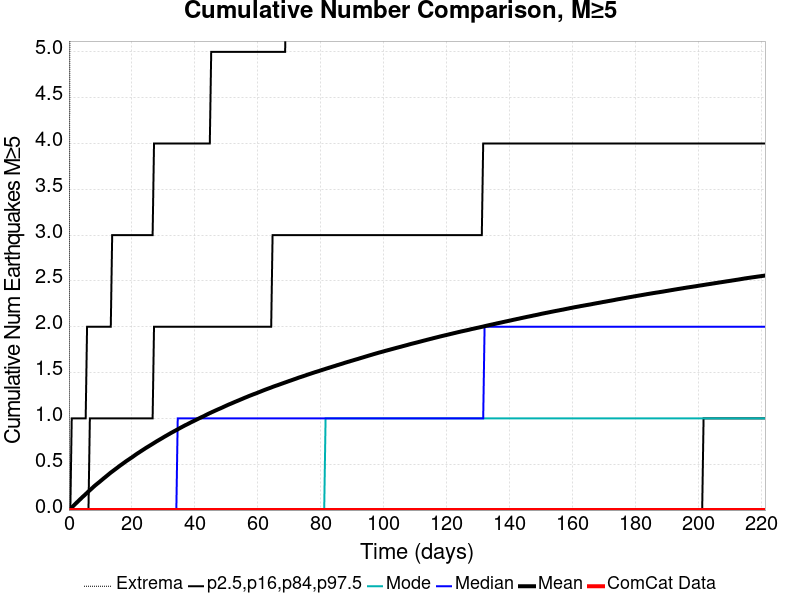

The file beside this chart, header and first rows:
Time (days), ComCat Data, Simulation Mean, Simulation Median, Simulation Mode, Simulation Minimum, Simulation Maximum, 2.5 %-ile, 16 %-ile, 84 %-ile, 97.5 %-ile
0.0, 0.0, 0.0, 0.0, 0.0, 0.0, 0.0, 0.0, 0.0, 0.0, 0.0
0.4434, 0.0, 0.014, 0.0, 0.0, 0.0, 8.0, 0.0, 0.0, 0.0, 0.0
0.8868, 0.0, 0.02838, 0.0, 0.0, 0.0, 9.0, 0.0, 0.0, 0.0, 1.0
1.33, 0.0, 0.04332, 0.0, 0.0, 0.0, 10.0, 0.0, 0.0, 0.0, 1.0
1.774, 0.0, 0.05804, 0.0, 0.0, 0.0, 10.0, 0.0, 0.0, 0.0, 1.0
2.217, 0.0, 0.07289, 0.0, 0.0, 0.0, 10.0, 0.0, 0.0, 0.0, 1.0
2.66, 0.0, 0.08778, 0.0, 0.0, 0.0, 12.0, 0.0, 0.0, 0.0, 1.0
3.104, 0.0, 0.1023, 0.0, 0.0, 0.0, 12.0, 0.0, 0.0, 0.0, 1.0
3.547, 0.0, 0.1171, 0.0, 0.0, 0.0, 12.0, 0.0, 0.0, 0.0, 1.0
3.991, 0.0, 0.1317, 0.0, 0.0, 0.0, 13.0, 0.0, 0.0, 0.0, 1.0
4.434, 0.0, 0.1462, 0.0, 0.0, 0.0, 18.0, 0.0, 0.0, 0.0, 1.0
4.877, 0.0, 0.1596, 0.0, 0.0, 0.0, 19.0, 0.0, 0.0, 0.0, 1.0
5.321, 0.0, 0.1739, 0.0, 0.0, 0.0, 21.0, 0.0, 0.0, 0.0, 1.0
5.764, 0.0, 0.1884, 0.0, 0.0, 0.0, 22.0, 0.0, 0.0, 0.0, 2.0
6.208, 0.0, 0.2027, 0.0, 0.0, 0.0, 24.0, 0.0, 0.0, 0.0, 2.0
6.651, 0.0, 0.2163, 0.0, 0.0, 0.0, 24.0, 0.0, 0.0, 1.0, 2.0
7.094, 0.0, 0.2303, 0.0, 0.0, 0.0, 24.0, 0.0, 0.0, 1.0, 2.0
7.538, 0.0, 0.244, 0.0, 0.0, 0.0, 24.0, 0.0, 0.0, 1.0, 2.0
7.981, 0.0, 0.2582, 0.0, 0.0, 0.0, 25.0, 0.0, 0.0, 1.0, 2.0
8.425, 0.0, 0.2715, 0.0, 0.0, 0.0, 25.0, 0.0, 0.0, 1.0, 2.0
8.868, 0.0, 0.2838, 0.0, 0.0, 0.0, 26.0, 0.0, 0.0, 1.0, 2.0
9.312, 0.0, 0.296, 0.0, 0.0, 0.0, 26.0, 0.0, 0.0, 1.0, 2.0
9.755, 0.0, 0.3083, 0.0, 0.0, 0.0, 26.0, 0.0, 0.0, 1.0, 2.0
10.2, 0.0, 0.3211, 0.0, 0.0, 0.0, 26.0, 0.0, 0.0, 1.0, 2.0
10.64, 0.0, 0.3337, 0.0, 0.0, 0.0, 26.0, 0.0, 0.0, 1.0, 2.0
11.09, 0.0, 0.3468, 0.0, 0.0, 0.0, 26.0, 0.0, 0.0, 1.0, 2.0
11.53, 0.0, 0.3588, 0.0, 0.0, 0.0, 26.0, 0.0, 0.0, 1.0, 2.0
11.97, 0.0, 0.3715, 0.0, 0.0, 0.0, 26.0, 0.0, 0.0, 1.0, 2.0
12.42, 0.0, 0.3839, 0.0, 0.0, 0.0, 26.0, 0.0, 0.0, 1.0, 2.0
12.86, 0.0, 0.3966, 0.0, 0.0, 0.0, 26.0, 0.0, 0.0, 1.0, 2.0
13.3, 0.0, 0.4091, 0.0, 0.0, 0.0, 26.0, 0.0, 0.0, 1.0, 2.0
13.75, 0.0, 0.42, 0.0, 0.0, 0.0, 26.0, 0.0, 0.0, 1.0, 3.0
14.19, 0.0, 0.4318, 0.0, 0.0, 0.0, 27.0, 0.0, 0.0, 1.0, 3.0
14.63, 0.0, 0.4432, 0.0, 0.0, 0.0, 27.0, 0.0, 0.0, 1.0, 3.0
15.08, 0.0, 0.4545, 0.0, 0.0, 0.0, 27.0, 0.0, 0.0, 1.0, 3.0
15.52, 0.0, 0.466, 0.0, 0.0, 0.0, 27.0, 0.0, 0.0, 1.0, 3.0
15.96, 0.0, 0.4777, 0.0, 0.0, 0.0, 27.0, 0.0, 0.0, 1.0, 3.0
16.41, 0.0, 0.4889, 0.0, 0.0, 0.0, 27.0, 0.0, 0.0, 1.0, 3.0
16.85, 0.0, 0.4993, 0.0, 0.0, 0.0, 27.0, 0.0, 0.0, 1.0, 3.0
17.29, 0.0, 0.5107, 0.0, 0.0, 0.0, 27.0, 0.0, 0.0, 1.0, 3.0
17.74, 0.0, 0.5215, 0.0, 0.0, 0.0, 27.0, 0.0, 0.0, 1.0, 3.0
18.18, 0.0, 0.5329, 0.0, 0.0, 0.0, 27.0, 0.0, 0.0, 1.0, 3.0
18.62, 0.0, 0.5431, 0.0, 0.0, 0.0, 27.0, 0.0, 0.0, 1.0, 3.0
19.07, 0.0, 0.5532, 0.0, 0.0, 0.0, 27.0, 0.0, 0.0, 1.0, 3.0
19.51, 0.0, 0.5635, 0.0, 0.0, 0.0, 28.0, 0.0, 0.0, 1.0, 3.0
19.95, 0.0, 0.5734, 0.0, 0.0, 0.0, 28.0, 0.0, 0.0, 1.0, 3.0
20.4, 0.0, 0.584, 0.0, 0.0, 0.0, 28.0, 0.0, 0.0, 1.0, 3.0
20.84, 0.0, 0.5952, 0.0, 0.0, 0.0, 28.0, 0.0, 0.0, 1.0, 3.0
21.28, 0.0, 0.6059, 0.0, 0.0, 0.0, 28.0, 0.0, 0.0, 1.0, 3.0
21.73, 0.0, 0.6164, 0.0, 0.0, 0.0, 28.0, 0.0, 0.0, 1.0, 3.0
22.17, 0.0, 0.6261, 0.0, 0.0, 0.0, 28.0, 0.0, 0.0, 1.0, 3.0
22.61, 0.0, 0.6362, 0.0, 0.0, 0.0, 28.0, 0.0, 0.0, 1.0, 3.0
23.06, 0.0, 0.646, 0.0, 0.0, 0.0, 28.0, 0.0, 0.0, 1.0, 3.0
23.5, 0.0, 0.6561, 0.0, 0.0, 0.0, 28.0, 0.0, 0.0, 1.0, 3.0
23.94, 0.0, 0.6655, 0.0, 0.0, 0.0, 28.0, 0.0, 0.0, 1.0, 3.0
24.39, 0.0, 0.6758, 0.0, 0.0, 0.0, 28.0, 0.0, 0.0, 1.0, 3.0
24.83, 0.0, 0.6852, 0.0, 0.0, 0.0, 28.0, 0.0, 0.0, 1.0, 3.0
25.27, 0.0, 0.6943, 0.0, 0.0, 0.0, 28.0, 0.0, 0.0, 1.0, 3.0
25.72, 0.0, 0.7036, 0.0, 0.0, 0.0, 28.0, 0.0, 0.0, 1.0, 3.0
26.16, 0.0, 0.7129, 0.0, 0.0, 0.0, 28.0, 0.0, 0.0, 1.0, 3.0
... 440 more rows
